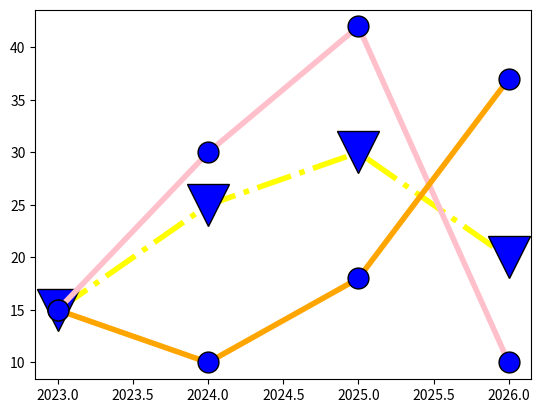

Python code for this plot:
import matplotlib.pyplot as plt
import numpy as np

x = np.array([2023, 2024, 2025, 2026])
y1 = np.array([15, 25, 30, 20])
y2 = np.array([15, 30, 42, 10])
y3 = np.array([15, 10, 18, 37])

line_style = dict(marker=".",# You can also take different symbols from the matplotlib documentation
                   markersize=30,
                   markerfacecolor="blue",# We can also pick rgb and hexadecimal values
                   markeredgecolor="black",
                   linestyle="solid",
                   linewidth=4,
)

plt.plot(x, y1,marker="v",
               markersize=30,
               markerfacecolor="blue",
               markeredgecolor="black",
               linestyle="dashdot",
               linewidth=4,
               color="yellow"
)

plt.plot(x, y2, **line_style, color="pink") #You can also set color in our dictionary
plt.plot(x, y3, **line_style, color = "orange")

plt.show()
